Run: headless pygame with SDL's dummy video driver; simulated clock (each Clock.tick advances the game by its frame time, no real sleeping); random seed 0; keys injected as events and as key.get_pressed() state; no mouse input.
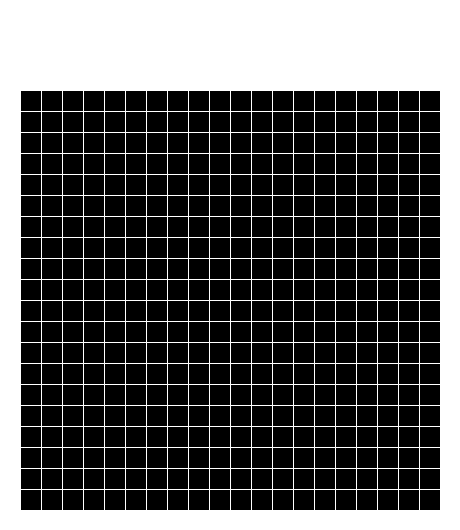
Frame 1 of 4 · flips 1–60 · no input
Frame 2 of 4 · flips 61–180 · tapped SPACE, RETURN · held RIGHT (→), D · screen unchanged from frame 1, image omitted
Frame 3 of 4 · flips 181–300 · held DOWN (↓), S · screen unchanged from frame 2, image omitted
Frame 4 of 4 · flips 301–420 · held LEFT (←), A, UP (↑), W · screen unchanged from frame 3, image omitted

The pygame program that drew these frames:

import sys

import pygame

pygame.init()

WHITE = (255, 255, 255)
BLACK = (0, 0, 0)
GREEN = (0, 255, 0)
MARGIN = 1
header_margin = 70
count_blocks = 20
size_blocks = 20
screen = pygame.display.set_mode((size_blocks * count_blocks + MARGIN * count_blocks + 2 * count_blocks,
                                  size_blocks * count_blocks + MARGIN * count_blocks + header_margin + 2 * count_blocks))
pygame.display.set_caption('Snake')
time = pygame.time.Clock()


class Snake:
    def __init__(self, x, y):
        self.x = x
        self.y = y


def game_grid(color, row, column):
    pygame.draw.rect(screen, color, (size_blocks + size_blocks * column + MARGIN * (1 + column),
                                     header_margin + size_blocks + size_blocks * row + MARGIN * (1 + row),
                                     size_blocks, size_blocks))


snake_body = [Snake(9, 8), Snake(9, 9), Snake(9, 10)]
mov_column = 1
mov_row = 0
while True:
    for event in pygame.event.get():
        if event.type == pygame.QUIT:
            pygame.quit()
            sys.exit()
        elif event.type == pygame.KEYDOWN:
            if event.key == pygame.K_w and mov_column != 0:
                mov_row -= 1
                mov_column = 0
            elif event.key == pygame.K_s and mov_column != 0:
                mov_row += 1
                mov_column = 0
            elif event.key == pygame.K_a and mov_row != 0:
                mov_column -= 1
                mov_row = 0
            elif event.key == pygame.K_d and mov_row != 0:
                mov_column += 1
                mov_row = 0

    screen.fill(WHITE)
    for row in range(count_blocks):
        for column in range(count_blocks):
            game_grid(BLACK, row, column)
    for block in snake_body:
        game_grid(GREEN, block.x, block.y)
        block.x += mov_row
        block.y += mov_column
    pygame.display.flip()
    time.tick(2)
